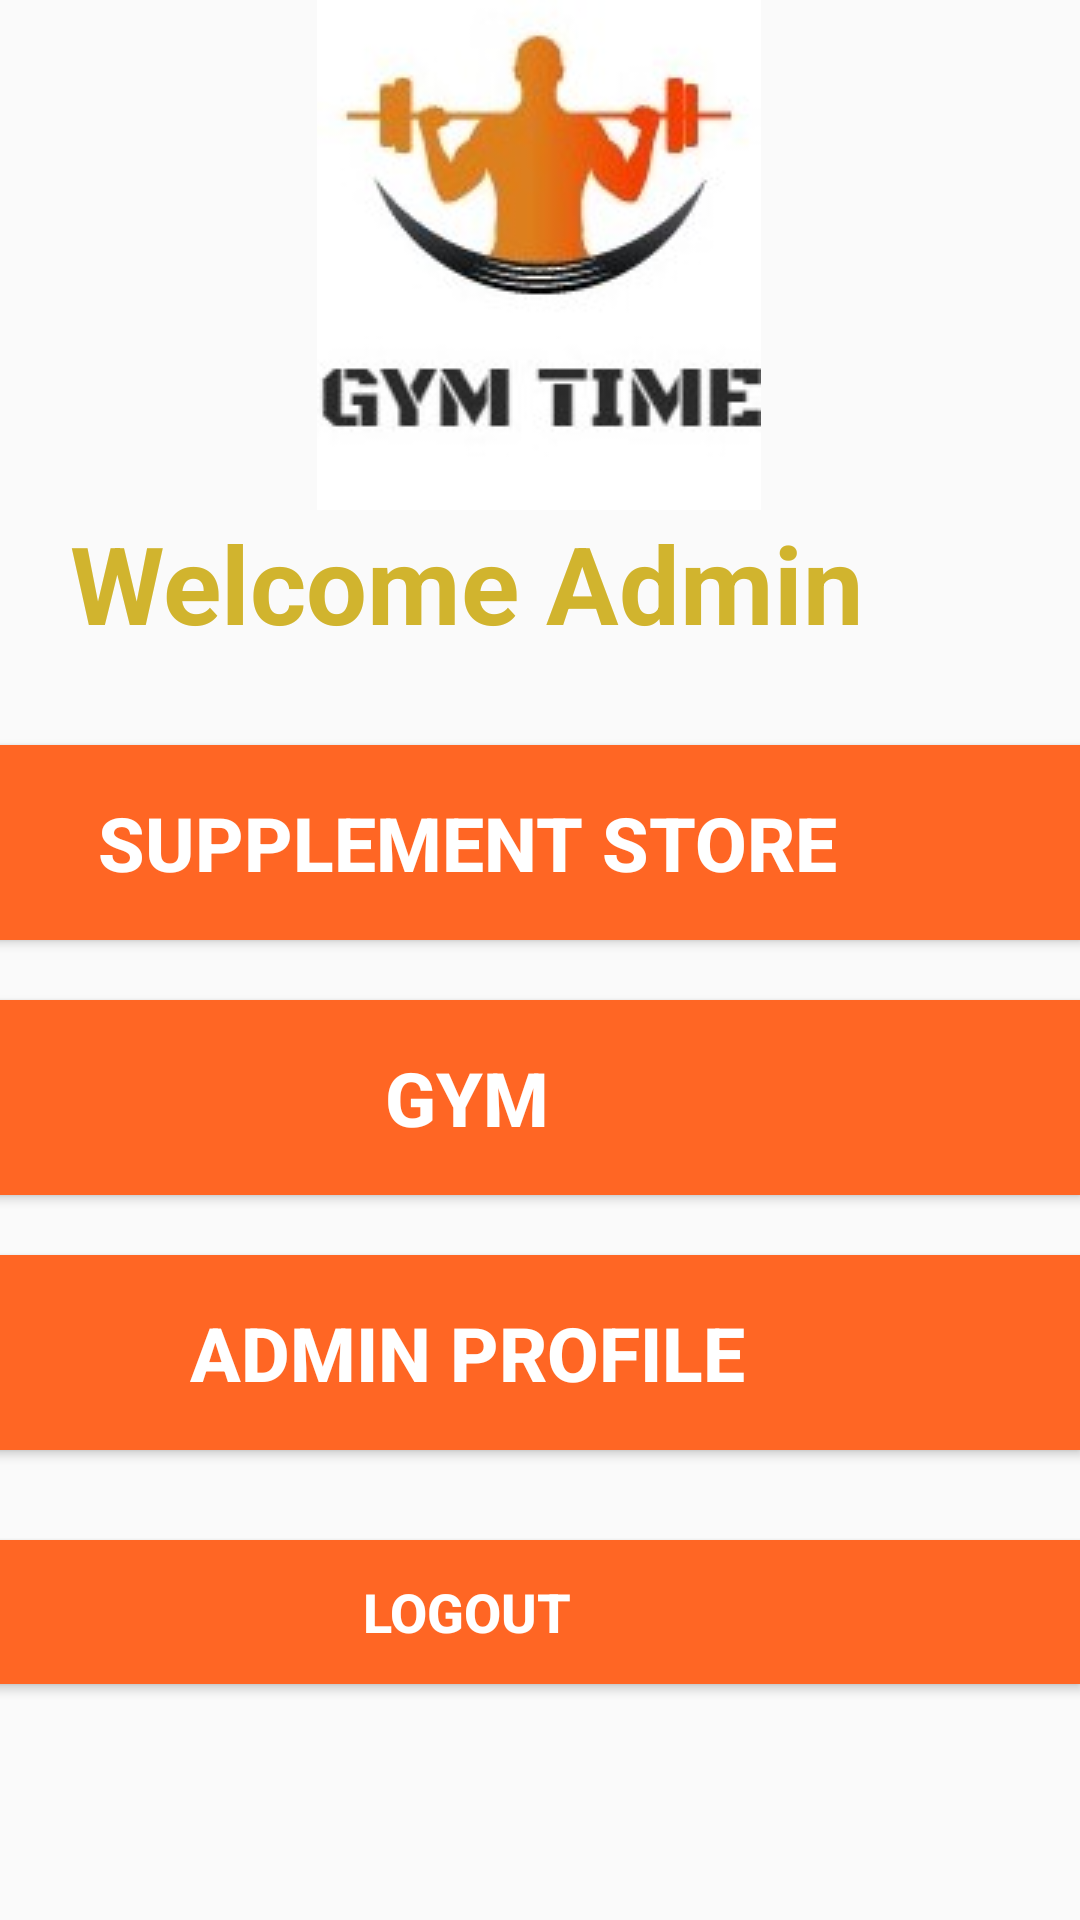

Produce the Android XML layout that renders to this screen, including the resource entries it uses.
<!-- AndroidManifest.xml: application theme AppTheme -->
<!-- res/layout/activity_admin_home.xml -->
<?xml version="1.0" encoding="utf-8"?>
<androidx.constraintlayout.widget.ConstraintLayout xmlns:android="http://schemas.android.com/apk/res/android"
    xmlns:app="http://schemas.android.com/apk/res-auto"
    xmlns:tools="http://schemas.android.com/tools"
    android:layout_width="match_parent"
    android:layout_height="match_parent"
    tools:context=".AdminHome">

    <ImageView
        android:id="@+id/imageView2"
        android:layout_width="wrap_content"
        android:layout_height="wrap_content"
        app:layout_constraintBottom_toBottomOf="parent"
        app:layout_constraintEnd_toEndOf="parent"
        app:layout_constraintHorizontal_bias="0.498"
        app:layout_constraintStart_toStartOf="parent"
        app:layout_constraintTop_toTopOf="parent"
        app:layout_constraintVertical_bias="0.0"
        app:srcCompat="@drawable/mad_logo2" />

    <LinearLayout
        android:layout_width="409dp"
        android:layout_height="0dp"
        android:orientation="vertical"
        app:layout_constraintBottom_toBottomOf="parent"
        app:layout_constraintEnd_toEndOf="parent"
        app:layout_constraintHorizontal_bias="1.0"
        app:layout_constraintStart_toStartOf="parent"
        app:layout_constraintTop_toBottomOf="@+id/imageView2"
        app:layout_constraintVertical_bias="0.0">

        <TextView
            android:id="@+id/textView12"
            android:layout_width="match_parent"
            android:layout_height="wrap_content"
            android:text="Welcome Admin"
            android:textAlignment="center"
            android:textColor="@color/button_colorGoldS"
            android:textSize="36sp"
            android:textStyle="bold" />

        <Button
            android:id="@+id/button15"
            android:layout_width="match_parent"
            android:layout_height="@dimen/normal_buttonS"
            android:layout_marginTop="30dp"
            android:background="@color/button_colorS"
            android:text="Supplement Store"
            android:textAlignment="center"
            android:textColor="#FFFFFF"
            android:textSize="@dimen/button_text_size"
            android:textStyle="bold" />

        <Button
            android:id="@+id/button16"
            android:layout_width="match_parent"
            android:layout_height="@dimen/normal_buttonS"
            android:layout_marginTop="20dp"
            android:background="@color/button_colorS"
            android:text="GYM"
            android:textAlignment="center"
            android:textColor="@color/text_color1S"
            android:textSize="@dimen/button_text_size"
            android:textStyle="bold" />

        <Button
            android:id="@+id/button17"
            android:layout_width="match_parent"
            android:layout_height="@dimen/normal_buttonS"
            android:layout_marginTop="20dp"
            android:background="@color/button_colorS"
            android:text="Admin Profile"
            android:textAlignment="center"
            android:textColor="@color/text_color1S"
            android:textSize="@dimen/button_text_size"
            android:textStyle="bold" />

        <Button
            android:id="@+id/button21"
            android:layout_width="match_parent"
            android:layout_height="wrap_content"
            android:layout_marginTop="30dp"
            android:background="@color/button_colorS"
            android:text="Logout"
            android:textColor="@color/text_color1S"
            android:textSize="18sp"
            android:textStyle="bold" />
    </LinearLayout>
</androidx.constraintlayout.widget.ConstraintLayout>
<!-- resources referenced by this layout -->
<resources>
  <color name="button_colorGoldS">#D1B42E</color>
  <color name="button_colorS">#FF6624</color>
  <color name="text_color1S">#FFFFFF</color>
  <dimen name="button_text_size">25sp</dimen>
  <dimen name="normal_buttonS">65dp</dimen>
  <!-- drawable mad_logo2: jpg bitmap (drawable, 29663 bytes) -->
  <style name="AppTheme" parent="Theme.AppCompat.Light.NoActionBar">
          
          <item name="colorPrimary">@color/button_colorGoldS</item>
          <item name="colorPrimaryDark">@color/text_color2S</item>
          <item name="colorAccent">@color/button_colorS</item>
      </style>
  <color name="text_color2S">#000000</color>
</resources>
